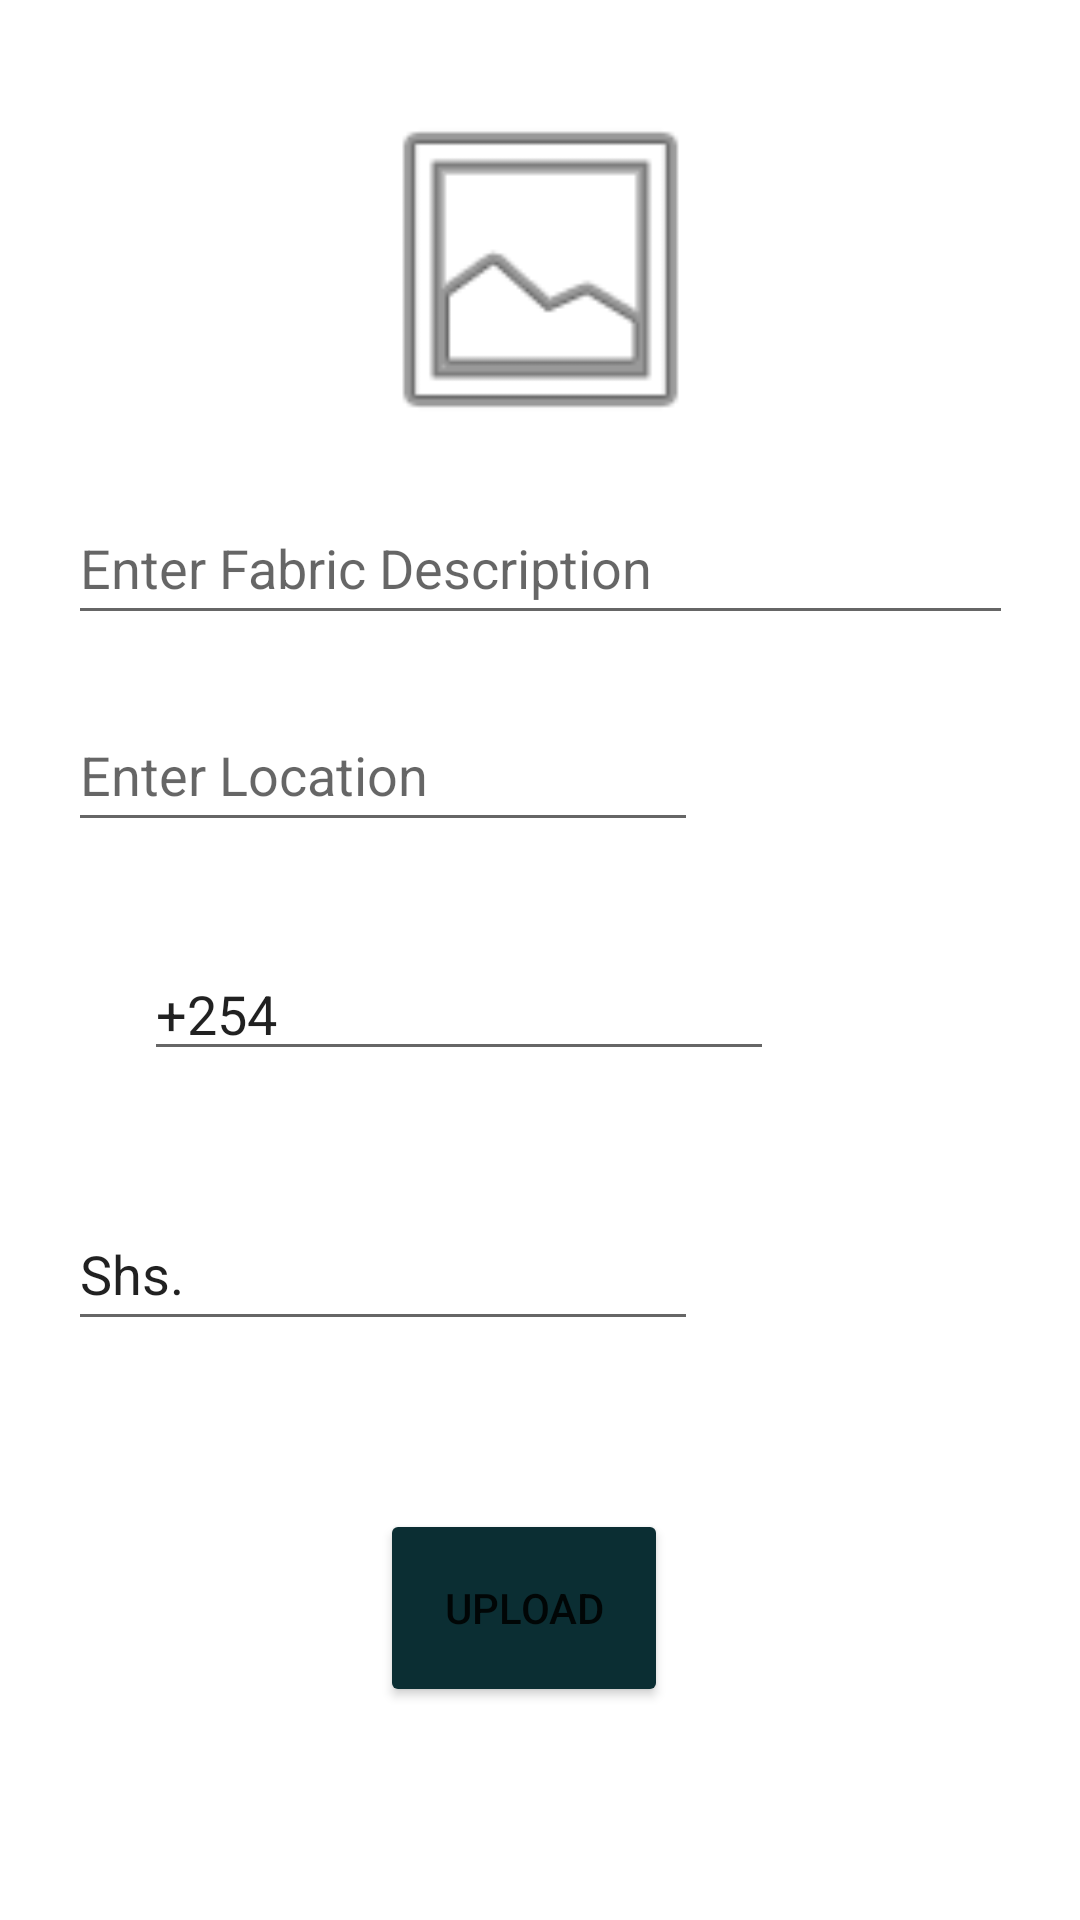

The Android layout XML behind this screen, and the referenced resources:
<!-- AndroidManifest.xml: application theme Theme.MyFabricsApp -->
<!-- res/layout/activity_sell.xml -->
<?xml version="1.0" encoding="utf-8"?>
<androidx.constraintlayout.widget.ConstraintLayout xmlns:android="http://schemas.android.com/apk/res/android"
    xmlns:app="http://schemas.android.com/apk/res-auto"
    xmlns:tools="http://schemas.android.com/tools"
    android:layout_width="match_parent"
    android:layout_height="match_parent"
    tools:context=".SellActivity">

    <EditText
        android:id="@+id/mEdtPrice"
        android:layout_width="wrap_content"
        android:layout_height="wrap_content"
        android:layout_marginBottom="56dp"
        android:ems="10"
        android:hint="Enter Price"
        android:inputType="number"
        android:minHeight="48dp"
        android:text="Shs."
        app:layout_constraintBottom_toTopOf="@+id/mBtnSave_Add"
        app:layout_constraintEnd_toEndOf="@+id/mEdtLocation"
        app:layout_constraintStart_toStartOf="@+id/mEdtLocation"
        app:layout_constraintTop_toBottomOf="@+id/mEdtPhoneNumber" />

    <EditText
        android:id="@+id/mEdtPName"
        android:layout_width="wrap_content"
        android:layout_height="wrap_content"
        android:layout_marginBottom="21dp"
        android:ems="15"
        android:hint="Enter Fabric Description"
        android:inputType="textPersonName"
        android:minHeight="48dp"
        app:layout_constraintBottom_toTopOf="@+id/mEdtLocation"
        app:layout_constraintEnd_toEndOf="parent"
        app:layout_constraintStart_toStartOf="parent"
        app:layout_constraintTop_toBottomOf="@+id/img_save" />

    <EditText
        android:id="@+id/mEdtLocation"
        android:layout_width="wrap_content"
        android:layout_height="wrap_content"
        android:layout_marginBottom="35dp"
        android:ems="10"
        android:hint="Enter Location"
        android:inputType="textPersonName"
        android:minHeight="48dp"
        app:layout_constraintBottom_toTopOf="@+id/mEdtPhoneNumber"
        app:layout_constraintStart_toStartOf="@+id/mEdtPName"
        app:layout_constraintTop_toBottomOf="@+id/mEdtPName" />

    <Button
        android:id="@+id/mBtnSave_Add"
        android:layout_width="96dp"
        android:layout_height="66dp"
        android:layout_marginEnd="10dp"
        android:layout_marginRight="10dp"
        android:layout_marginBottom="71dp"
        android:text="UPLOAD"

        app:backgroundTint="#0B2E33"
        app:layout_constraintBottom_toBottomOf="parent"
        app:layout_constraintEnd_toEndOf="@+id/mEdtPrice"
        app:layout_constraintTop_toBottomOf="@+id/mEdtPrice" />

    <ImageView
        android:id="@+id/img_save"
        android:layout_width="165dp"
        android:layout_height="0dp"
        android:layout_marginTop="29dp"
        android:layout_marginBottom="13dp"
        app:layout_constraintBottom_toTopOf="@+id/mEdtPName"
        app:layout_constraintEnd_toEndOf="parent"
        app:layout_constraintStart_toStartOf="parent"
        app:layout_constraintTop_toTopOf="parent"
        app:srcCompat="@android:drawable/ic_menu_gallery" />

    <EditText
        android:id="@+id/mEdtPhoneNumber"
        android:layout_width="wrap_content"
        android:layout_height="wrap_content"
        android:layout_marginStart="48dp"
        android:layout_marginLeft="48dp"
        android:layout_marginBottom="42dp"
        android:ems="10"
        android:hint="Enter Phone Number"
        android:inputType="phone"
        android:text="+254 "
        app:layout_constraintBottom_toTopOf="@+id/mEdtPrice"
        app:layout_constraintStart_toStartOf="parent"
        app:layout_constraintTop_toBottomOf="@+id/mEdtLocation" />

</androidx.constraintlayout.widget.ConstraintLayout>
<!-- resources referenced by this layout -->
<resources>
  <style name="Theme.MyFabricsApp" parent="Theme.MaterialComponents.DayNight.NoActionBar">
          
          <item name="colorPrimary">@color/purple_500</item>
          <item name="colorPrimaryVariant">@color/purple_700</item>
          <item name="colorOnPrimary">@color/white</item>
          
          <item name="colorSecondary">@color/teal_200</item>
          <item name="colorSecondaryVariant">@color/teal_700</item>
          <item name="colorOnSecondary">@color/black</item>
          
          <item name="android:statusBarColor" tools:targetApi="l">?attr/colorPrimaryVariant</item>
          
      </style>
  <color name="purple_500">#A14E10</color>
  <color name="purple_700">#8F3F03</color>
  <color name="white">#FFFFFFFF</color>
  <color name="teal_200">#FF03DAC5</color>
  <color name="teal_700">#FF018786</color>
  <color name="black">#FF000000</color>
</resources>
